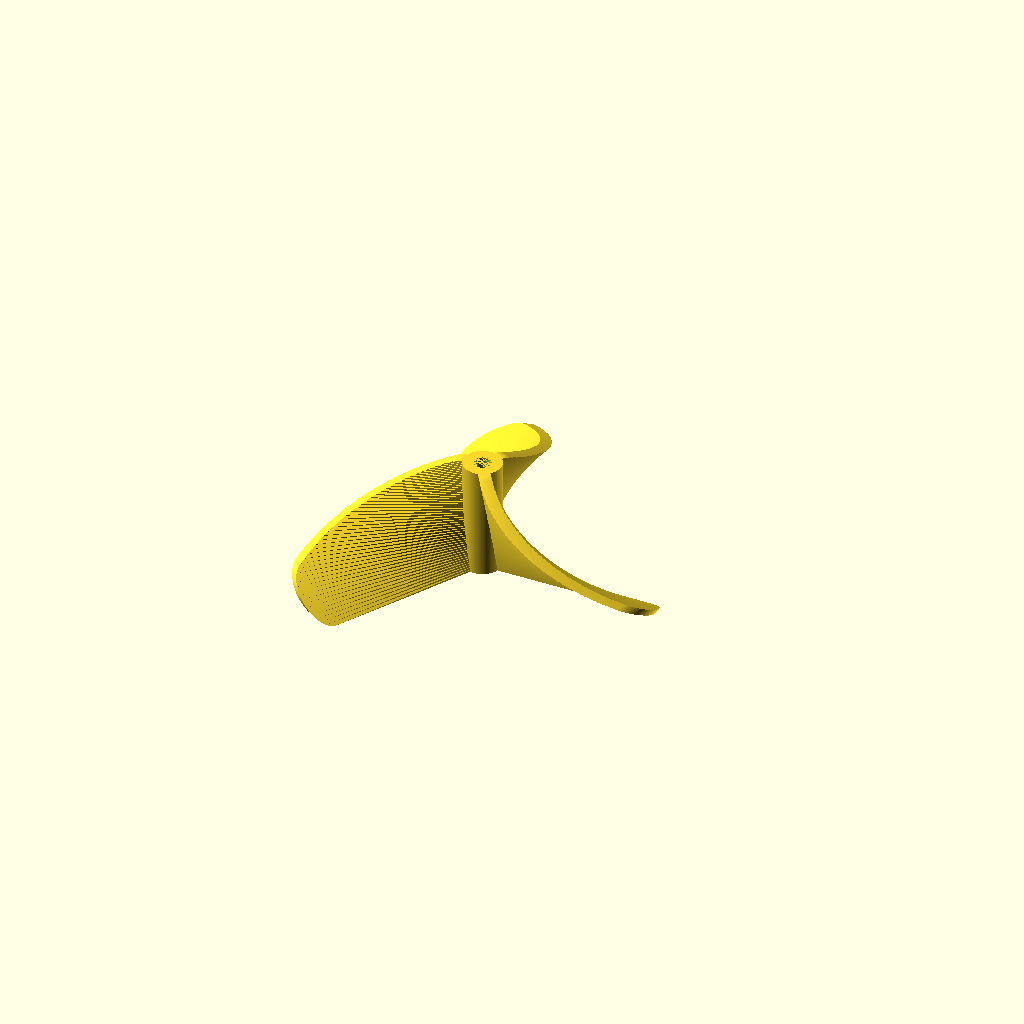
Cell 1: the model at its default parameters.
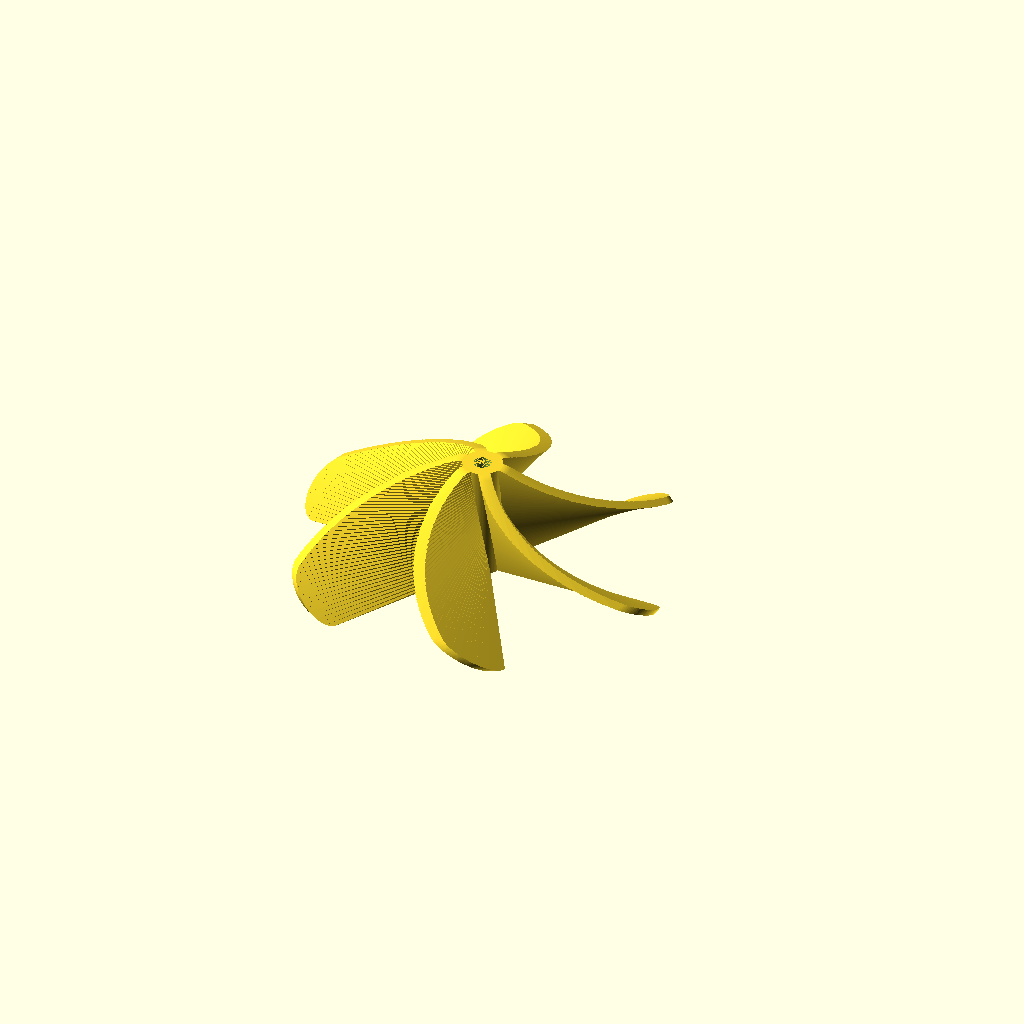
Cell 2: blades = 6 (everything else at default).
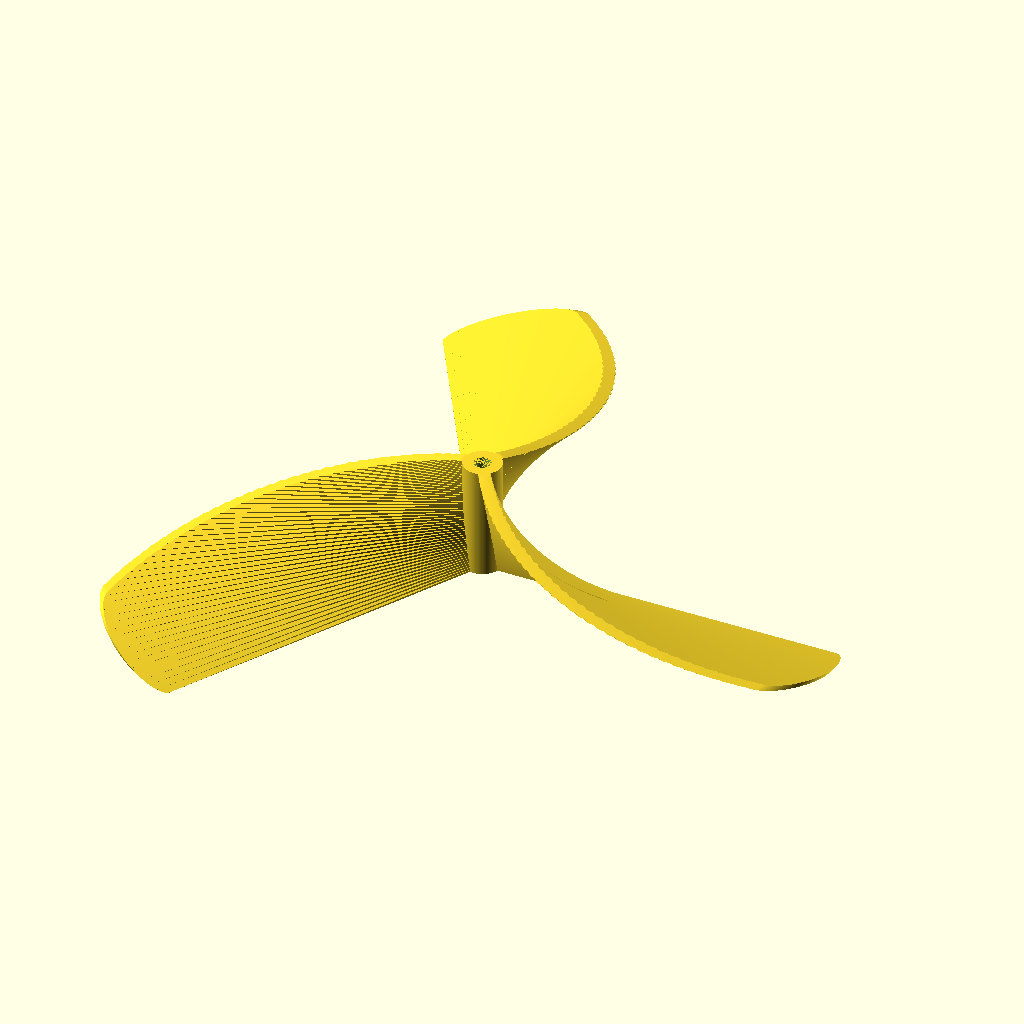
Cell 3 — prop_diameter1 set to 100, the other parameters unchanged.
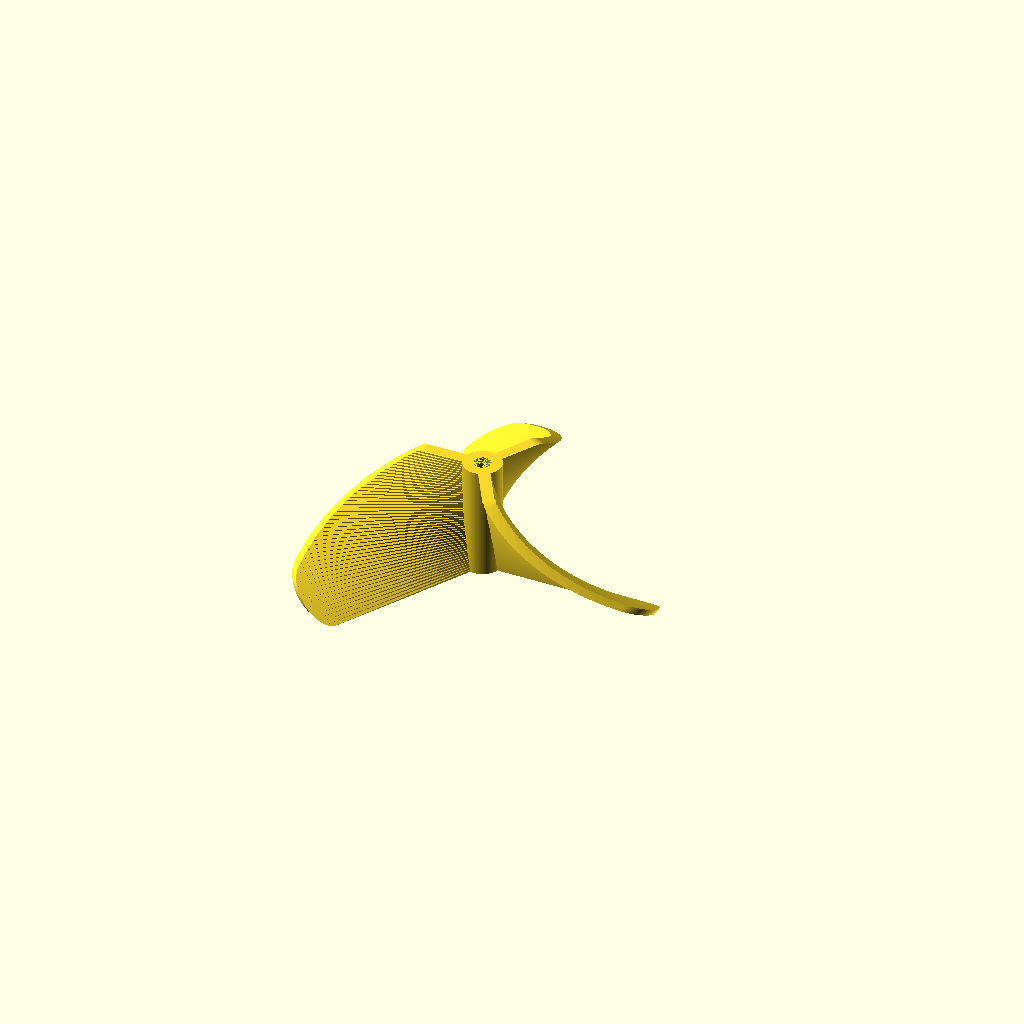
Cell 4: the same model with prop_diameter2 = 20.
One fixed orthographic camera (rotation 55°, 0°, 25°; colour scheme Cornfield) for every cell.
OpenSCAD source file inputs/thingiverse/files/thing-3030407/files/parametric-propeller.scad:
//number of Blades
blades = 3;

//base diameter of propeller blades
prop_diameter1 = 50;

//top diameter of propeller blades
prop_diameter2 = 10;

//base diameter of main cylinder
prop_shaft_diameter1 = 5;

//top diameter of main cylinder
prop_shaft_diameter2 = 5;

//diameter of hole
motor_shaft_diameter = 2.2;

blade_thickness = 1.5;

//total height
prop_height = 15;

//amount in degrees the propeller rotates from bottom to top
prop_rotation = 60;

//gives the propeller blades a rounded look. DO NOT EXCEED PROP_HEIGHT
rounding_diameter = 5;

/* [Hidden] */

$fn = 100;

module blade() {
    prop_diameter=max([prop_diameter1,prop_diameter2]);
    linear_extrude(height=prop_height, center=true, convexity=10, twist=prop_rotation, slices=50) {
        translate([0,-blade_thickness/2]) square([prop_diameter/2, blade_thickness]);
    }
}

module rounding_block() {
    minkowski() {
        cylinder(h=prop_height-rounding_diameter, d1=prop_diameter1-rounding_diameter, d2=prop_diameter2-rounding_diameter, center=true);
        sphere(d=rounding_diameter);
    }
}

module propeller() {
    difference() {
        intersection() {
            union() {
                for (i = [0:360/blades:360]) {
                    rotate([0,0,i]) blade();
                }
                cylinder(h=prop_height, d1=prop_shaft_diameter1, d2=prop_shaft_diameter2, center=true);
            }
            rounding_block();
        }
        cylinder(h=prop_height, d=motor_shaft_diameter, center=true);
    }
}

propeller();
//rounding_block();
    
Customizer parameters (derived from the source; name, type, default, range or options):
blades: number, default 3
prop_diameter1: number, default 50
prop_diameter2: number, default 10
prop_shaft_diameter1: number, default 5
prop_shaft_diameter2: number, default 5
motor_shaft_diameter: number, default 2.2
blade_thickness: number, default 1.5
prop_height: number, default 15
prop_rotation: number, default 60
rounding_diameter: number, default 5
